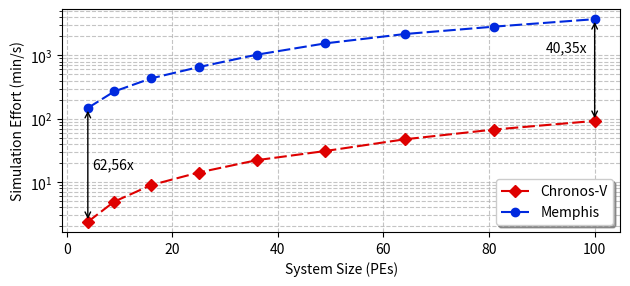

This chart was generated by the following Python code:
import matplotlib.pyplot as plt
import numpy as np

def forceAspect(ax,aspect=1):
    im = ax.get_images()
    extent =  im[0].get_extent()
    ax.set_aspect(abs((extent[1]-extent[0])/(extent[3]-extent[2]))/aspect)


ovp_minpersec = [2.36, 4.92, 8.98, 14.18, 22.20, 30.99, 47.37, 67.65, 92.46]
sc_minpersec = [147.90, 269.57, 434.21, 653.58, 1026.82, 1549.55, 2172.54, 2846.34, 3731.39]
num_pes = [4, 9, 16, 25, 36, 49, 64, 81, 100]
#scenario = [ [1,0,0], [2,0,0], [1,0,1], [0,1,1], [6,0,1], [2,2,1], [3,2,2], [1,3,3], [2,4,3] ]

# Create figure
fig, ((ax1)) = plt.subplots(1, 1)

# log y axis
ax1.semilogy(num_pes, ovp_minpersec, label='Chronos-V', dashes=[6, 2], color='#de0000', marker='D')#dashes=[2, 2, 10, 2],
ax1.semilogy(num_pes, sc_minpersec, label="Memphis", dashes=[6, 2], color='#0029de', marker='o')

ax1.set_ylabel('Simulation Effort (min/s)')
ax1.set_xlabel('System Size (PEs)')
########################################################

ax1.legend(loc=4, fancybox=True, shadow=True)
ax1.tick_params(which="minor", length=2)
ax1.grid(True, which="both", ls="--", alpha=0.75)

#Anotations
plt.annotate( '', xy=(4, 2.36), xycoords='data', xytext=(4, 147.90), textcoords='data',arrowprops={'arrowstyle': '<->'})
plt.annotate( '62,56x', xy=(4, 14), xycoords='data', xytext=(3, 3), textcoords='offset points')

plt.annotate( '', xy=(100, 92.46), xycoords='data', xytext=(100, 3731.39), textcoords='data',arrowprops={'arrowstyle': '<->'})
plt.annotate( '40,35x', xy=(90, 1000), xycoords='data', xytext=(3, 3), textcoords='offset points')

# for i in range(2,9):
    # ax1.plot(num_pes[i], sc_minpersec[i], 'o', ms=12, color='green', mfc='none', mew=2, alpha=0.5)
#ax1.set_title("Simulation Effort")

fig.tight_layout()
ax1.set_aspect(12)
plt.savefig('graphs1.pdf')

plt.show()